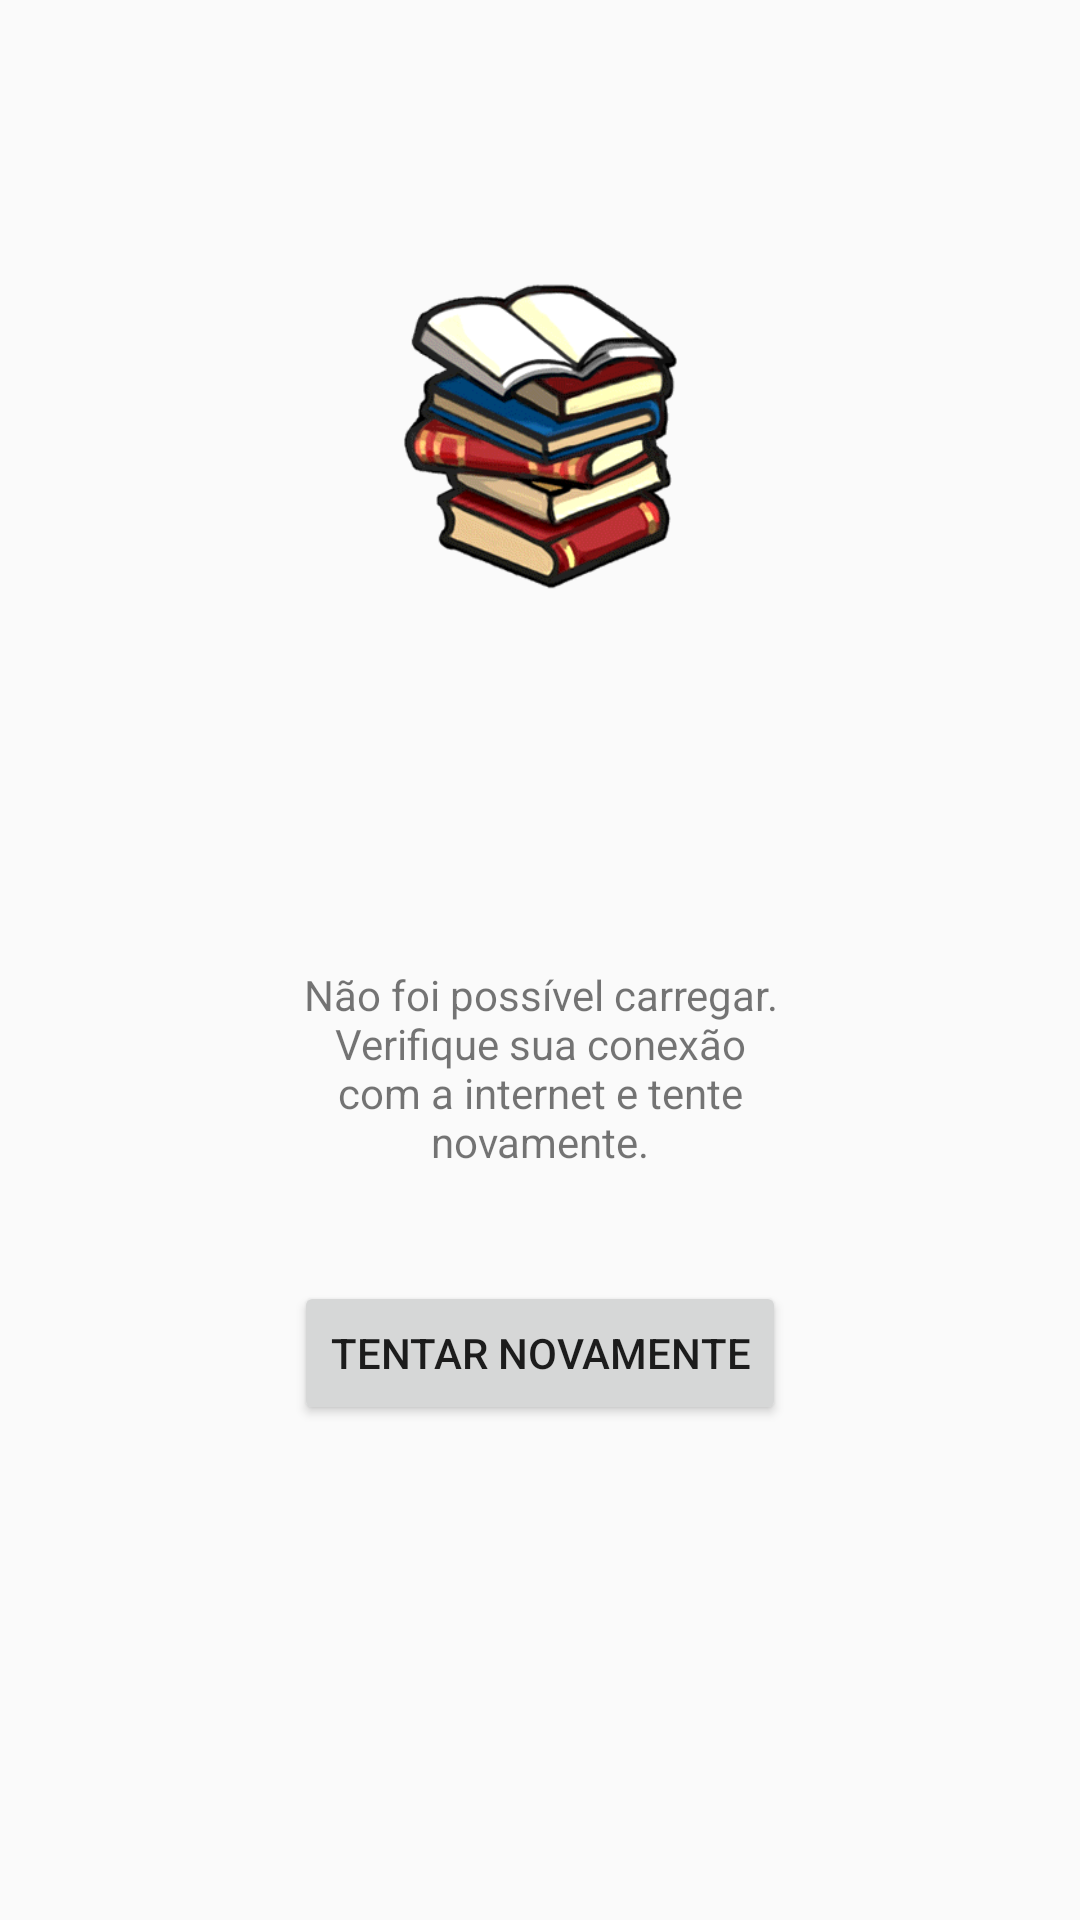

The Android layout XML behind this screen, and the referenced resources:
<!-- AndroidManifest.xml: application theme AppTheme -->
<!-- res/layout/activity_alert.xml -->
<?xml version="1.0" encoding="utf-8"?>
<android.support.constraint.ConstraintLayout xmlns:android="http://schemas.android.com/apk/res/android"
    xmlns:app="http://schemas.android.com/apk/res-auto"
    xmlns:tools="http://schemas.android.com/tools"
    android:layout_width="match_parent"
    android:layout_height="match_parent"
    tools:context=".activity.AlertActivity">

    <ImageView
        android:id="@+id/imageView"
        android:layout_width="@dimen/logo_largura"
        android:layout_height="0dp"
        android:layout_marginTop="16dp"
        android:layout_marginBottom="48dp"
        android:contentDescription="@string/logo_content_description"
        android:src="@drawable/books_render"
        app:layout_constraintBottom_toTopOf="@+id/txtAlert"
        app:layout_constraintEnd_toEndOf="parent"
        app:layout_constraintStart_toStartOf="parent"
        app:layout_constraintTop_toTopOf="parent" />

    <TextView
        android:id="@+id/txtAlert"
        android:layout_width="@dimen/logo_largura"
        android:layout_height="wrap_content"
        android:layout_marginBottom="37dp"
        android:text="@string/noConnectionALert"
        android:textAlignment="center"
        app:layout_constraintBottom_toTopOf="@+id/btnRefresh"
        app:layout_constraintEnd_toEndOf="parent"
        app:layout_constraintStart_toStartOf="parent"
        app:layout_constraintTop_toBottomOf="@+id/imageView" />

    <Button
        android:id="@+id/btnRefresh"
        android:layout_width="wrap_content"
        android:layout_height="wrap_content"
        android:layout_marginBottom="165dp"
        android:text="@string/alert_button"
        app:layout_constraintBottom_toBottomOf="parent"
        app:layout_constraintEnd_toEndOf="parent"
        app:layout_constraintStart_toStartOf="parent"
        app:layout_constraintTop_toBottomOf="@+id/txtAlert" />

</android.support.constraint.ConstraintLayout>
<!-- resources referenced by this layout -->
<resources>
  <dimen name="logo_largura">163dp</dimen>
  <!-- drawable books_render: png bitmap (drawable, 21396 bytes) -->
  <string name="alert_button">Tentar novamente</string>
  <string name="logo_content_description">Livros empilhados.</string>
  <string name="noConnectionALert">Não foi possível carregar. Verifique sua conexão com a internet e tente novamente.</string>
  <style name="AppTheme" parent="android:Theme.Material.Light.NoActionBar">
          
          <item name="android:colorPrimaryDark">@color/colorPrimaryDark</item>
          <item name="android:colorAccent">@color/colorAccent</item>
      </style>
  <color name="colorPrimaryDark">#5D4037</color>
  <color name="colorAccent">#ff5722</color>
</resources>
